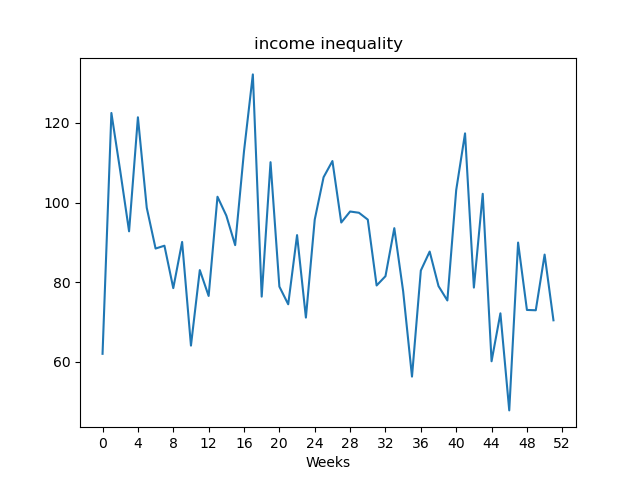

The data file committed next to this chart (first rows):
, value
Week1, 62.03
Week2, 122.5
Week3, 107.9
Week4, 92.77
Week5, 121.4
Week6, 98.68
Week7, 88.45
Week8, 89.16
Week9, 78.51
Week10, 90.1
Week11, 64.09
Week12, 83.04
Week13, 76.55
Week14, 101.5
Week15, 96.71
Week16, 89.3
Week17, 112.9
Week18, 132.2
Week19, 76.38
Week20, 110.1
Week21, 78.9
Week22, 74.46
Week23, 91.82
Week24, 71.12
Week25, 95.72
Week26, 106.3
Week27, 110.4
Week28, 94.98
Week29, 97.74
Week30, 97.43
Week31, 95.71
Week32, 79.18
Week33, 81.51
Week34, 93.56
Week35, 77.72
Week36, 56.31
Week37, 82.93
Week38, 87.69
Week39, 79.02
Week40, 75.42
Week41, 103.1
Week42, 117.3
Week43, 78.65
Week44, 102.2
Week45, 60.16
Week46, 72.19
Week47, 47.83
Week48, 89.95
Week49, 73.04
Week50, 72.96
Week51, 86.93
Week52, 70.44
